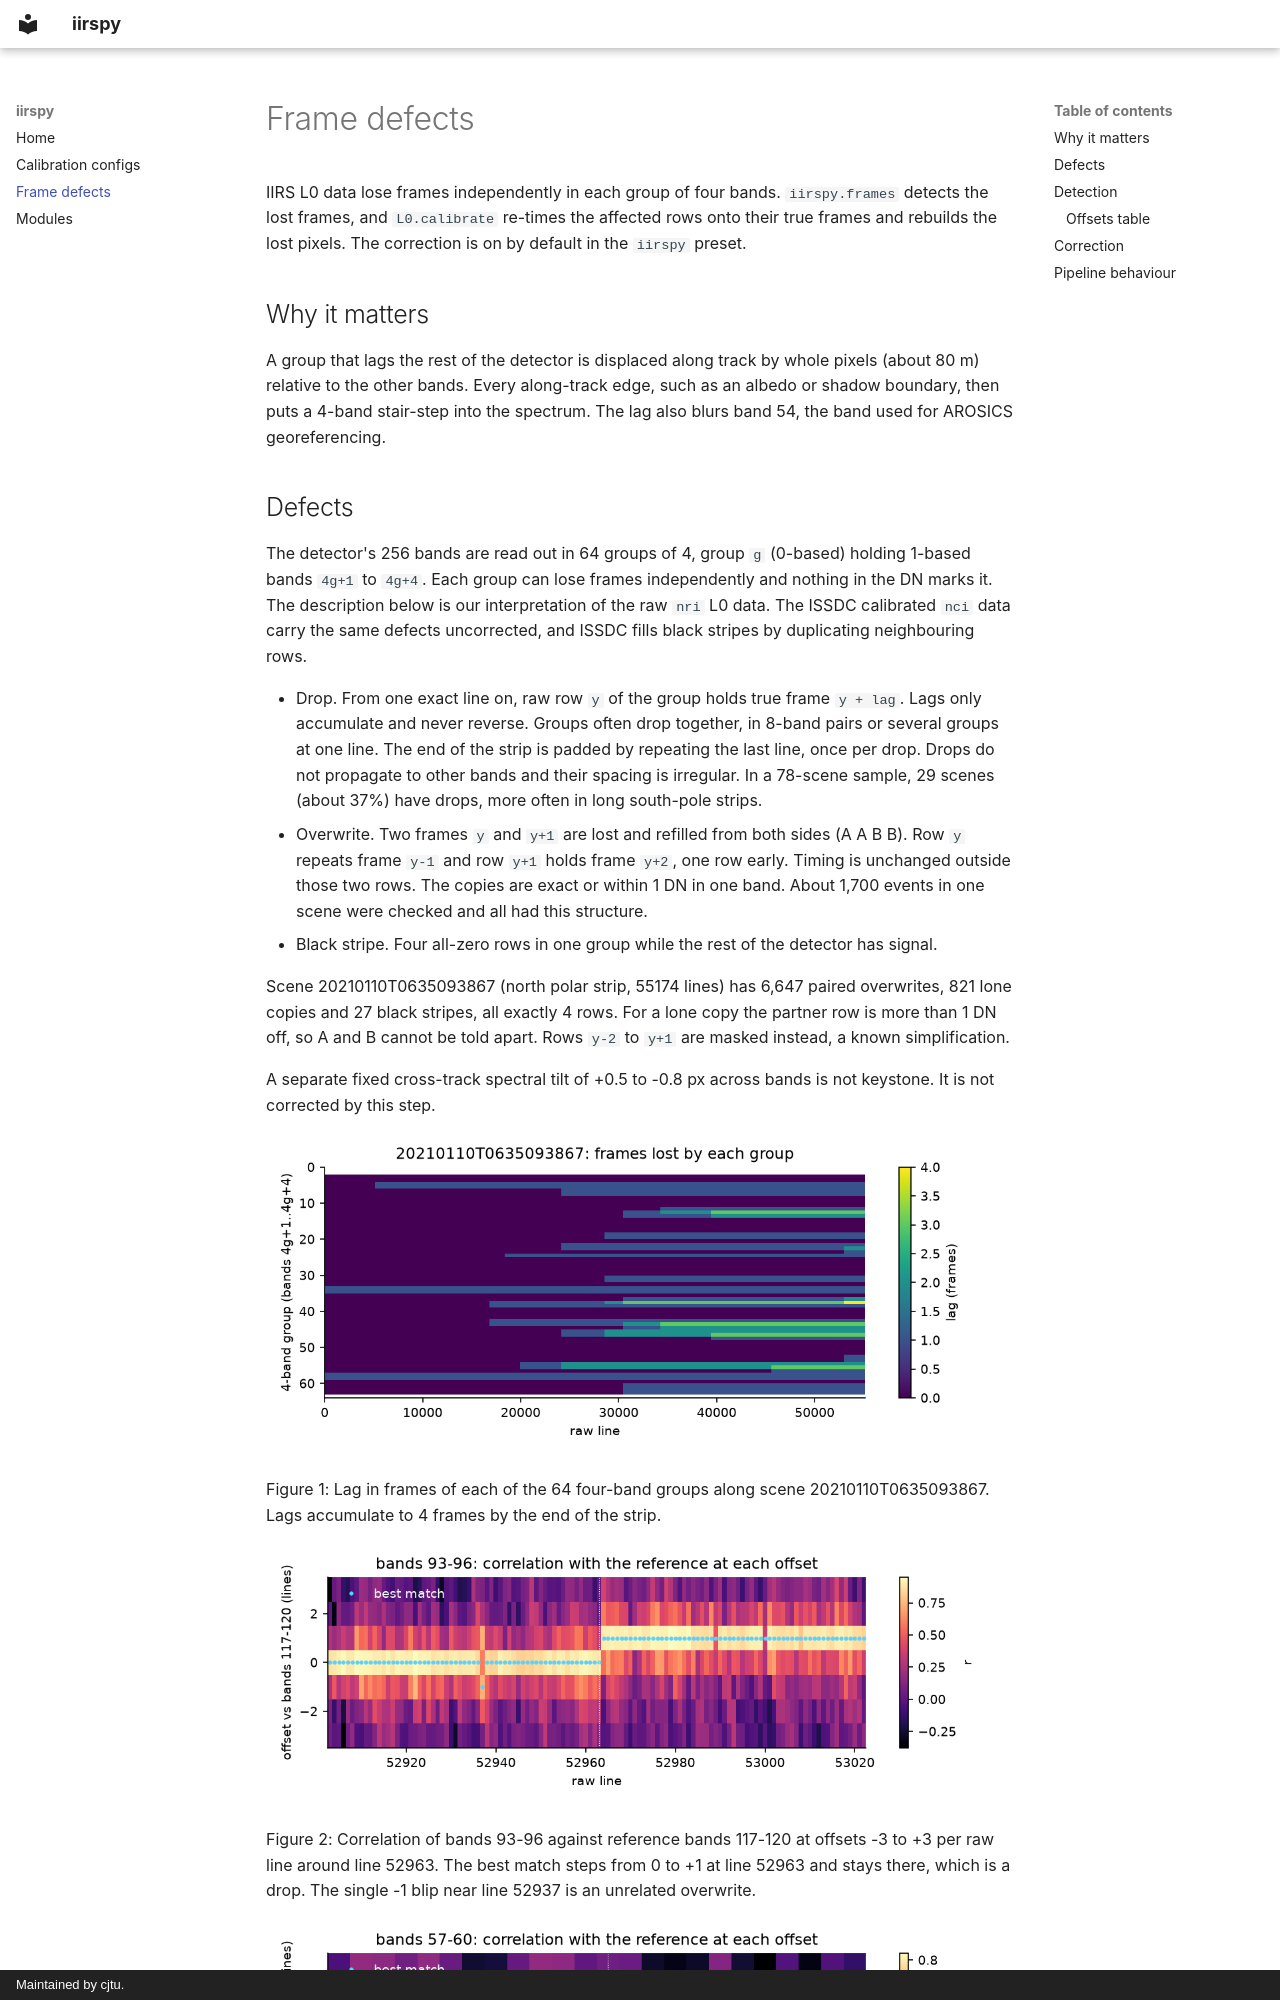

repository: cjtu/iirspy · page: frames/index.html · generator: mkdocs · copyright: Maintained by cjtu.

# Frame defects

IIRS L0 data lose frames independently in each group of four bands. `iirspy.frames` detects the lost frames, and `L0.calibrate` re-times the affected rows onto their true frames and rebuilds the lost pixels. The correction is on by default in the `iirspy` preset.

## Why it matters

A group that lags the rest of the detector is displaced along track by whole pixels (about 80 m) relative to the other bands. Every along-track edge, such as an albedo or shadow boundary, then puts a 4-band stair-step into the spectrum. The lag also blurs band 54, the band used for AROSICS georeferencing.
